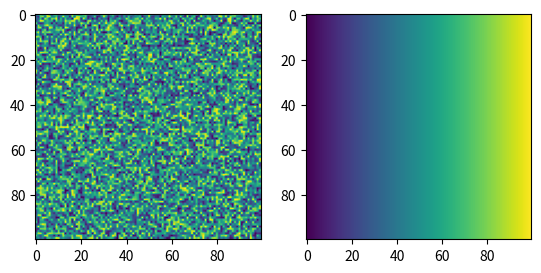

This figure's Python source: (Note: this script raises an exception after producing the figure.)
import numpy as np
import matplotlib.pyplot as plt
import matplotlib

def ex1():
    array = np.array([1,2,3,4],dtype=np.uint8)
    array2 = np.array([[1,2,3,4],[5,6,7,8]])
    print(array,array.shape,array.dtype)
    print(array2, array2.shape, array2.dtype)

def ex2():
    img = np.zeros((100,100),dtype=np.uint8)
    img[50,50] = 255
    plt.imshow(img, cmap="Spectral_r")
    plt.show()

def ex3():
    img = np.random.randint(0,256,(100,100),dtype=np.uint8)
    plt.imshow(img)
    plt.show()

def ex4():
    img1 = np.random.normal(loc=0,scale=50,size=(100,100))
    #fig,(ax1,ax2) = plt.subplots(1,2)
    img = np.random.randint(0, 256, (100, 100), dtype=np.uint8)
    #ax1.imshow(img1)
    #ax2.imshow(img)
    #plt.imshow(img, cmap="gray")
    #plt.show()
    return (img,img1)

def ex5(img, bri, con):
    fig,(ax1,ax2) = plt.subplots(1,2)
    img2 = np.clip((img+bri)*con, 0, 255)
    ax1.imshow(img)
    ax2.imshow(img2)
    #matplotlib.colors.Normalize(vmin=0, vmax=255)
    plt.show()

def ex6(img, x, y, w, h):
    result = img.copy()
    result[y:y+h, x:x+w] = 255
    plt.imshow(result)
    plt.show()
    return result

def ex8(img):
    img = img.copy()
    img = 255 - img
    plt.imshow(img)
    plt.show()

def ex9():
    line = np.linspace(0,255,100,dtype=np.uint8)
    img = np.tile(line,(100,1))
    plt.imshow(img)
    plt.show()

def ex7(img):
    img = img.copy()
    threshold = 150
    img[img > threshold] = 255
    img[img < 50] = 0
    plt.imshow(img)
    plt.show()
    return img

if __name__ == '__main__':
    # ex1()
    # # ex2()
    (img1, img2) = ex4()
    # #ex5(img1, 0, 1.2)
    #
    # img3 = ex6(img1,60,50,20,45)
    #
    ex5(img1,0,1.2)
    # ex8(img3)
    ex9()
    ex7(img)